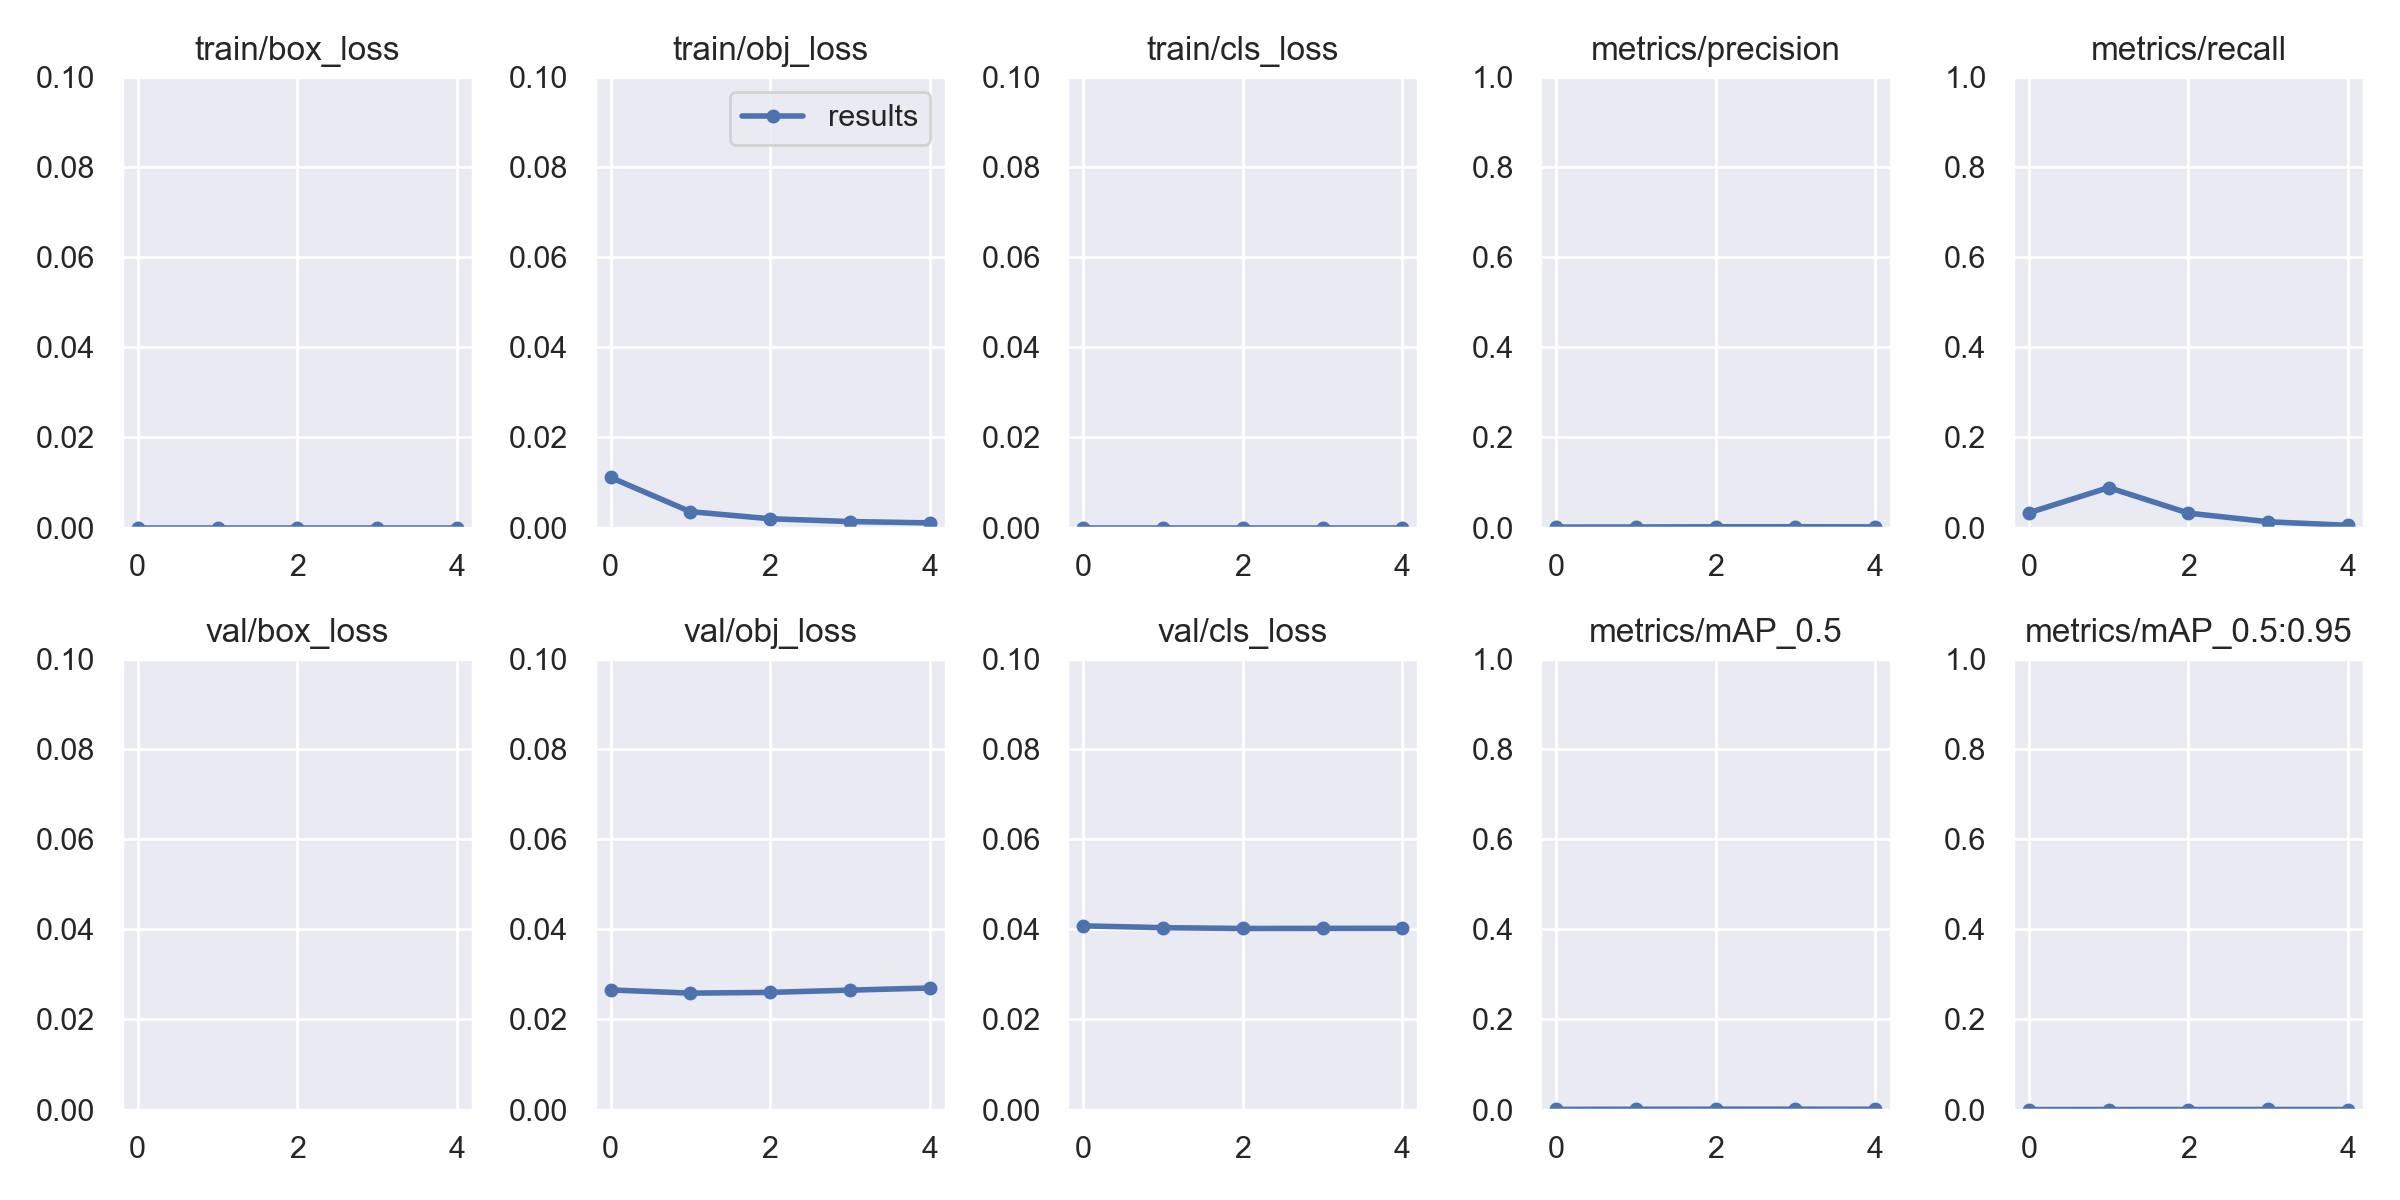

Data behind this chart, as committed beside it:
epoch, train/box_loss, train/obj_loss, train/cls_loss, metrics/precision, metrics/recall, metrics/mAP_0.5, metrics/mAP_0.5:0.95, val/box_loss, val/obj_loss, val/cls_loss, x/lr0, x/lr1, x/lr2
0, 0, 0.01114, 0, 0.00117, 0.03297, 0.000572, 0.0001181, 0.1152, 0.02655, 0.04076, 0.00058, 0.00058, 0.09478
1, 0, 0.00354, 0, 0.001325, 0.0888, 0.0007528, 0.0001619, 0.1162, 0.02584, 0.04036, 0.001081, 0.001081, 0.08938
2, 0, 0.001965, 0, 0.001807, 0.03209, 0.0009395, 0.0002041, 0.1171, 0.02601, 0.04018, 0.001273, 0.001273, 0.08367
3, 0, 0.001345, 0, 0.001925, 0.01294, 0.0009812, 0.000263, 0.1172, 0.0265, 0.04021, 0.00112, 0.00112, 0.07762
4, 0, 0.001045, 0, 0.001608, 0.005065, 0.0008168, 0.0001989, 0.1172, 0.02697, 0.04022, 0.0008126, 0.0008126, 0.07141
